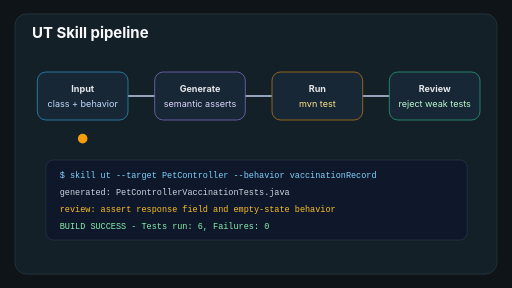
t = 0.00 s
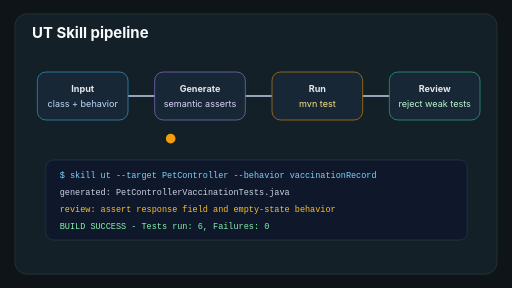
t = 0.80 s
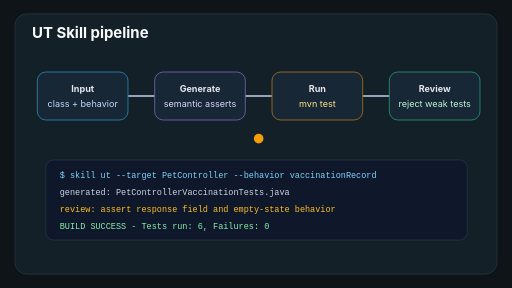
t = 1.60 s
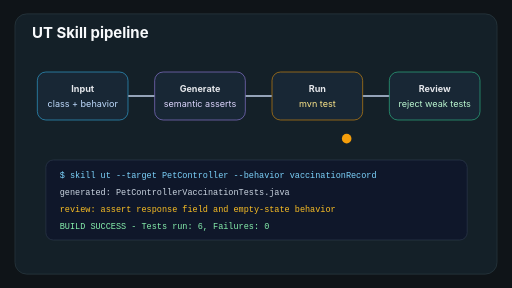
t = 2.40 s

The animated SVG that drew these frames (rendered in a browser with its animation timeline set to each time). Animation: 1 SMIL element (animateMotion=1); one cycle of 3.20 s, repeats indefinitely.

<svg xmlns="http://www.w3.org/2000/svg" width="960" height="540" viewBox="0 0 960 540">
  <rect width="960" height="540" fill="#0f1418"/>
  <rect x="28" y="26" width="904" height="488" rx="22" fill="#142028" stroke="#31424a"/>
  <text x="60" y="72" font-family="Inter,Arial,sans-serif" font-size="28" font-weight="700" fill="#f8fafc">UT Skill pipeline</text>
  <g font-family="Inter,Arial,sans-serif" font-size="17" fill="#e5e7eb">
    <rect x="70" y="135" width="170" height="90" rx="16" fill="#182735" stroke="#38bdf8"/>
    <text x="155" y="173" text-anchor="middle" font-weight="700">Input</text>
    <text x="155" y="200" text-anchor="middle" fill="#bfdbfe">class + behavior</text>
    <rect x="290" y="135" width="170" height="90" rx="16" fill="#182735" stroke="#a78bfa"/>
    <text x="375" y="173" text-anchor="middle" font-weight="700">Generate</text>
    <text x="375" y="200" text-anchor="middle" fill="#ddd6fe">semantic asserts</text>
    <rect x="510" y="135" width="170" height="90" rx="16" fill="#182735" stroke="#f59e0b"/>
    <text x="595" y="173" text-anchor="middle" font-weight="700">Run</text>
    <text x="595" y="200" text-anchor="middle" fill="#fde68a">mvn test</text>
    <rect x="730" y="135" width="170" height="90" rx="16" fill="#182735" stroke="#34d399"/>
    <text x="815" y="173" text-anchor="middle" font-weight="700">Review</text>
    <text x="815" y="200" text-anchor="middle" fill="#bbf7d0">reject weak tests</text>
  </g>
  <path d="M242 180h46M462 180h46M682 180h46" stroke="#94a3b8" stroke-width="4" stroke-linecap="round"/>
  <circle r="9" fill="#f59e0b">
    <animateMotion dur="3.2s" repeatCount="indefinite" path="M155 260 H815"/>
  </circle>
  <rect x="86" y="300" width="790" height="150" rx="14" fill="#0f172a" stroke="#334155"/>
  <g font-family="ui-monospace,Menlo,monospace" font-size="16">
    <text x="112" y="334" fill="#7dd3fc">$ skill ut --target PetController --behavior vaccinationRecord</text>
    <text x="112" y="366" fill="#cbd5e1">generated: PetControllerVaccinationTests.java</text>
    <text x="112" y="398" fill="#fbbf24">review: assert response field and empty-state behavior</text>
    <text x="112" y="430" fill="#86efac">BUILD SUCCESS - Tests run: 6, Failures: 0</text>
  </g>
</svg>
